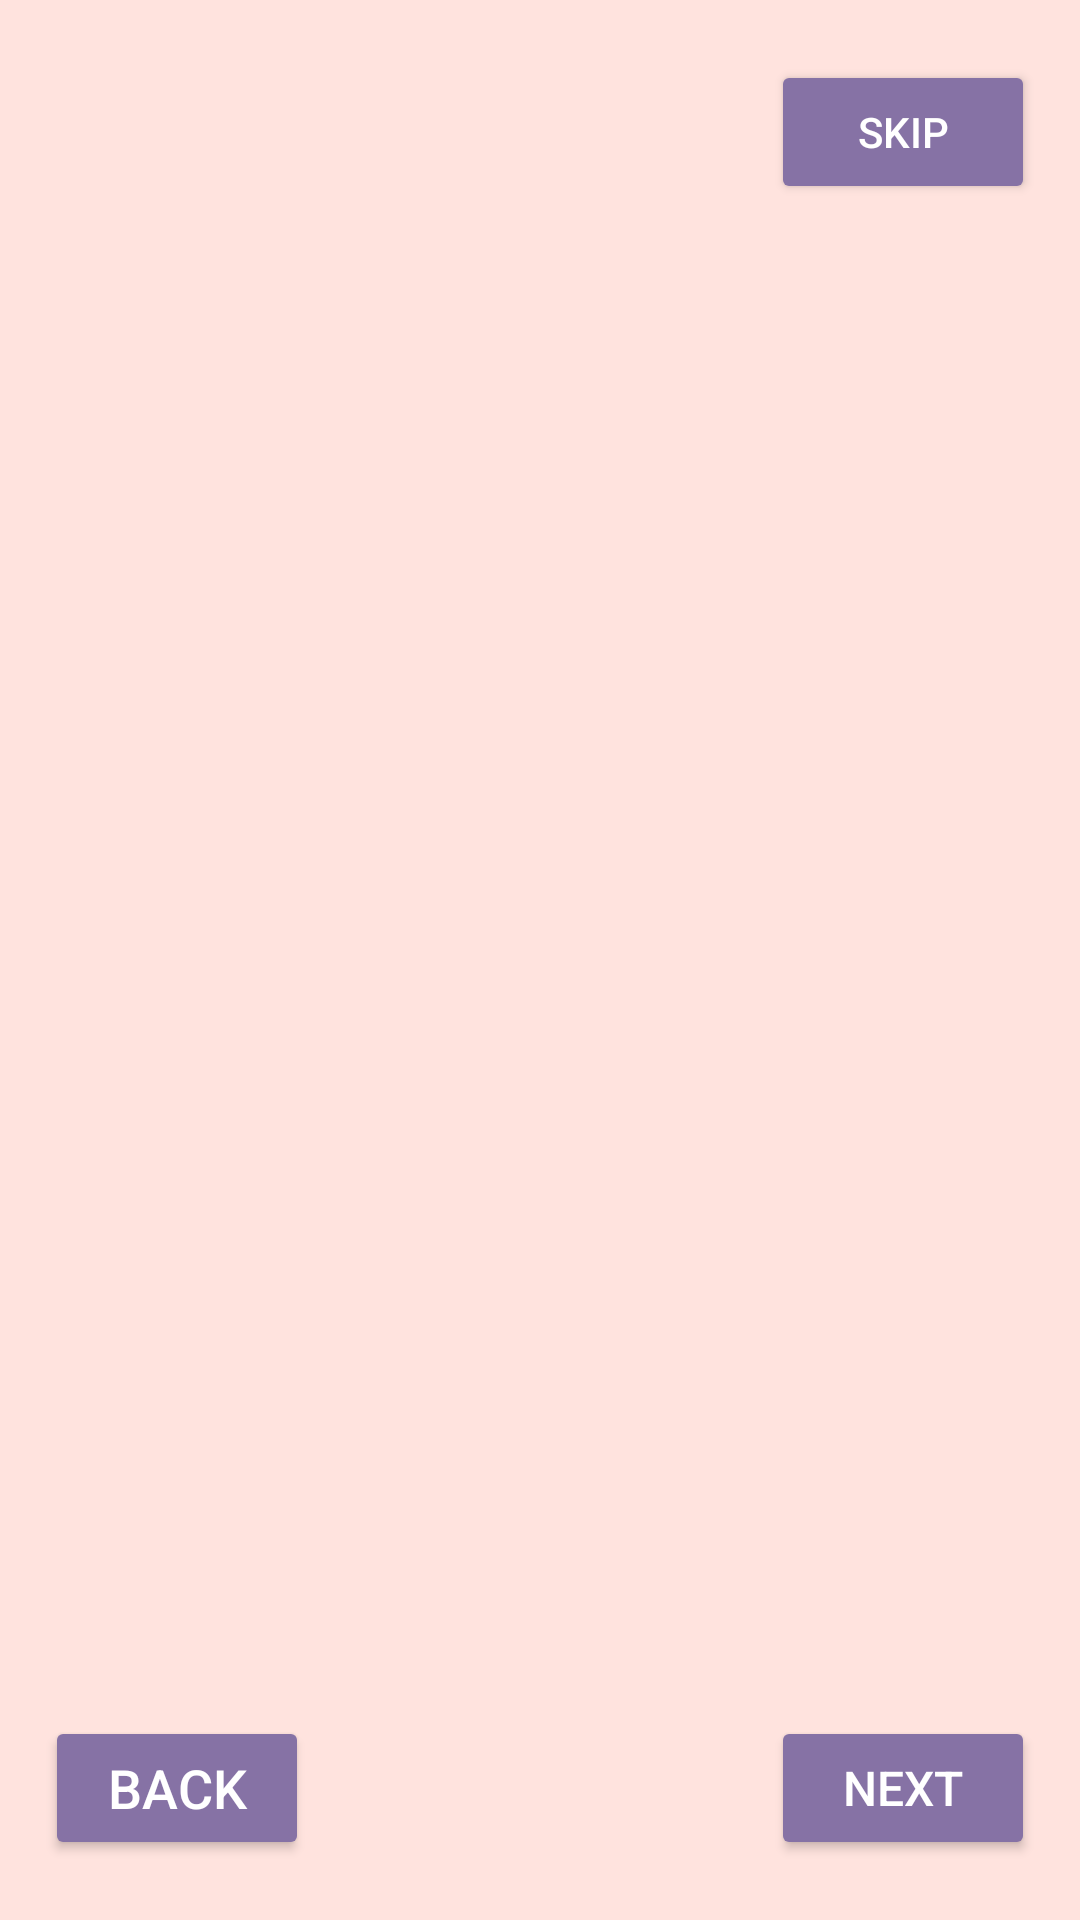

This screen was rendered from an Android layout file. Write that file and the resources it references.
<!-- AndroidManifest.xml: application theme Theme.SkinCare -->
<!-- res/layout/activity_navigation.xml -->
<?xml version="1.0" encoding="utf-8"?>
<androidx.constraintlayout.widget.ConstraintLayout
    xmlns:android="http://schemas.android.com/apk/res/android"
    xmlns:app="http://schemas.android.com/apk/res-auto"
    xmlns:tools="http://schemas.android.com/tools"
    android:layout_width="match_parent"
    android:layout_height="match_parent"
    android:background="@color/misty_rose"
    tools:context=".Navigation">

    <Button
        android:id="@+id/skipButton"
        android:layout_width="wrap_content"
        android:layout_height="wrap_content"
        android:layout_marginTop="20dp"
        android:layout_marginEnd="15dp"
        android:backgroundTint="@color/grey_blue"
        android:drawableEnd="@drawable/ic_baseline_skip_next_24"
        android:padding="8dp"
        android:text="@string/skip"
        android:textColor="@color/white"
        android:textSize="14sp"
        app:cornerRadius="15dp"
        app:layout_constraintEnd_toEndOf="parent"
        app:layout_constraintTop_toTopOf="parent" />

    <androidx.viewpager.widget.ViewPager
        android:id="@+id/slideViewPager"
        android:layout_width="match_parent"
        android:layout_height="match_parent"
        android:layout_marginVertical="100dp"
        app:layout_constraintBottom_toBottomOf="parent"
        app:layout_constraintEnd_toEndOf="parent"
        app:layout_constraintStart_toStartOf="parent"
        app:layout_constraintTop_toTopOf="parent"
        tools:ignore="SpeakableTextPresentCheck,SpeakableTextPresentCheck" />

    <Button
        android:id="@+id/backButton"
        android:layout_width="wrap_content"
        android:layout_height="wrap_content"
        android:layout_marginStart="15dp"
        android:layout_marginBottom="20dp"
        android:backgroundTint="@color/grey_blue"
        android:text="@string/back"
        android:textColor="@color/white"
        android:textSize="18sp"
        app:layout_constraintBottom_toBottomOf="parent"
        app:layout_constraintStart_toStartOf="parent" />

    <Button
        android:id="@+id/nextButton"
        android:layout_width="wrap_content"
        android:layout_height="wrap_content"
        android:layout_marginEnd="15dp"
        android:layout_marginBottom="20dp"
        android:backgroundTint="@color/grey_blue"
        android:text="@string/next"
        android:textColor="@color/white"
        android:textSize="16sp"
        app:layout_constraintBottom_toBottomOf="parent"
        app:layout_constraintEnd_toEndOf="parent" />

    <LinearLayout
        android:id="@+id/dotIndicator"
        android:layout_width="wrap_content"
        android:layout_height="wrap_content"
        android:orientation="horizontal"
        android:layout_marginBottom="40dp"
        app:layout_constraintBottom_toBottomOf="parent"
        app:layout_constraintEnd_toEndOf="parent"
        app:layout_constraintStart_toStartOf="@+id/slideViewPager">

    </LinearLayout>
</androidx.constraintlayout.widget.ConstraintLayout>
<!-- resources referenced by this layout -->
<resources>
  <color name="grey_blue">#8672a5</color>
  <color name="misty_rose">#ffe3de</color>
  <color name="white">#FFFFFFFF</color>
  <string name="back">Back</string>
  <string name="next">Next</string>
  <string name="skip">skip</string>
  <style name="Theme.SkinCare" parent="Theme.MaterialComponents.DayNight.NoActionBar">
          
          <item name="colorPrimary">@color/purple_500</item>
          <item name="colorPrimaryVariant">@color/grey_blue</item>
          <item name="colorOnPrimary">@color/white</item>
          
          <item name="colorSecondary">@color/teal_200</item>
          <item name="colorSecondaryVariant">@color/teal_700</item>
          <item name="colorOnSecondary">@color/black</item>
          
          <item name="android:statusBarColor">?attr/colorPrimaryVariant</item>
          
      </style>
  <color name="purple_500">#FF6200EE</color>
  <color name="teal_200">#FF03DAC5</color>
  <color name="teal_700">#FF018786</color>
  <color name="black">#FF000000</color>
</resources>
